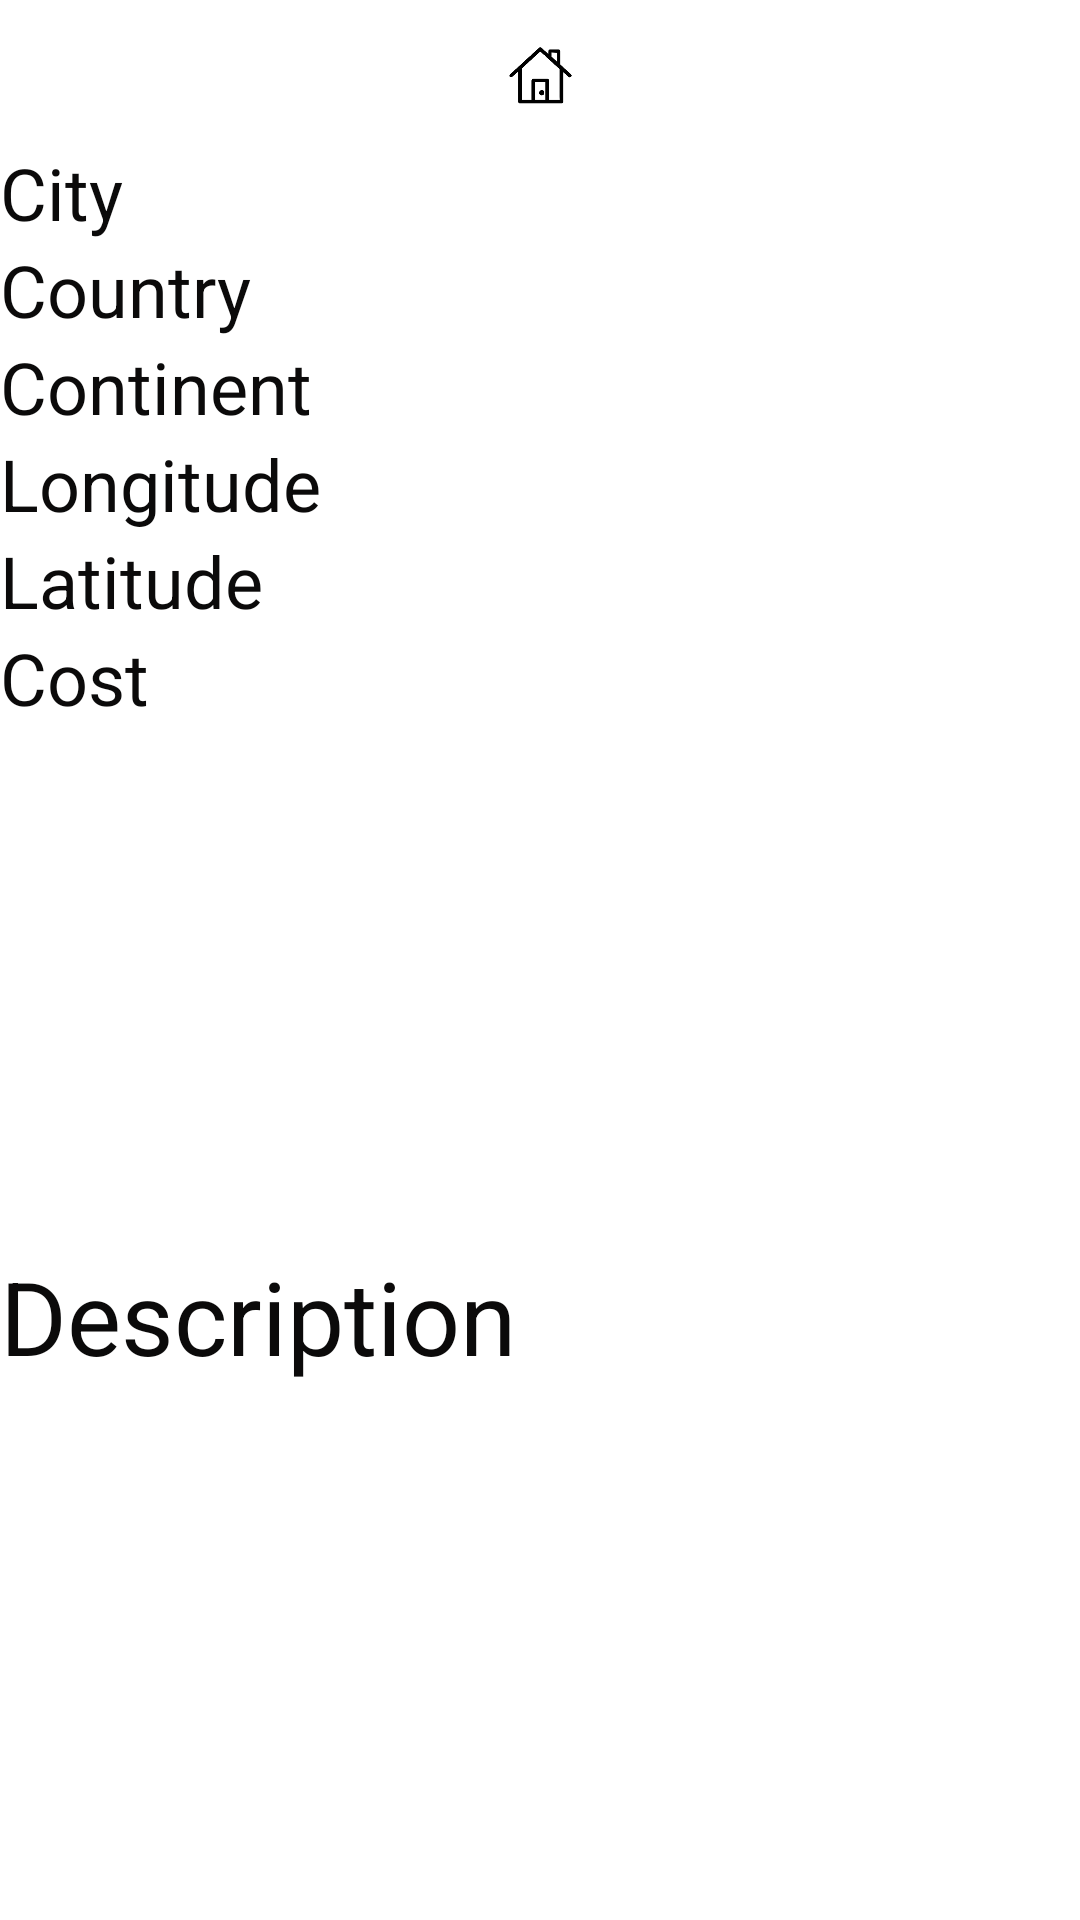

Android layout source for this screen:
<!-- AndroidManifest.xml: application theme Theme.Travel_Guide_App_1181390_1182126 -->
<!-- res/layout/fragment_home.xml -->
<?xml version="1.0" encoding="utf-8"?>
<androidx.constraintlayout.widget.ConstraintLayout xmlns:android="http://schemas.android.com/apk/res/android"
    xmlns:app="http://schemas.android.com/apk/res-auto"
    xmlns:tools="http://schemas.android.com/tools"
    android:id="@+id/home_layout"
    android:layout_width="match_parent"
    android:layout_height="match_parent"
    tools:context=".ui.home.HomeFragment">

    <LinearLayout
        android:layout_width="match_parent"
        android:layout_height="match_parent"
        android:orientation="vertical">

        <ImageView
            android:id="@+id/imageView2"
            android:layout_width="match_parent"
            android:layout_height="48dp"
            android:src="@drawable/home" />

        <LinearLayout
            android:layout_width="match_parent"
            android:layout_height="wrap_content"
            android:orientation="horizontal">

            <TextView
                android:id="@+id/city_textView1"
                android:layout_width="match_parent"
                android:layout_height="wrap_content"
                android:layout_weight="1"
                android:background="@color/white"
                android:text="City"
                android:textColor="#0B0A0A"
                android:textSize="24sp" />

            <TextView
                android:id="@+id/city_textView2"
                android:layout_width="match_parent"
                android:layout_height="wrap_content"
                android:layout_weight="1"
                android:textSize="24sp" />

        </LinearLayout>

        <LinearLayout
            android:layout_width="match_parent"
            android:layout_height="wrap_content"
            android:orientation="horizontal">

            <TextView
                android:id="@+id/country_textView1"
                android:layout_width="match_parent"
                android:layout_height="wrap_content"
                android:layout_weight="1"
                android:background="@color/white"
                android:text="Country"
                android:textColor="#0B0A0A"
                android:textSize="24sp" />

            <TextView
                android:id="@+id/country_textView2"
                android:layout_width="match_parent"
                android:layout_height="wrap_content"
                android:layout_weight="1"
                android:textSize="24sp" />
        </LinearLayout>

        <LinearLayout
            android:layout_width="match_parent"
            android:layout_height="wrap_content"
            android:orientation="horizontal">

            <TextView
                android:id="@+id/continent_textView1"
                android:layout_width="match_parent"
                android:layout_height="wrap_content"
                android:layout_weight="1"
                android:background="@color/white"
                android:text="Continent"
                android:textColor="#0B0A0A"
                android:textSize="24sp" />

            <TextView
                android:id="@+id/continent_textView2"
                android:layout_width="match_parent"
                android:layout_height="wrap_content"
                android:layout_weight="1"
                android:textSize="24sp" />

        </LinearLayout>

        <LinearLayout
            android:layout_width="match_parent"
            android:layout_height="wrap_content"
            android:orientation="horizontal">

            <TextView
                android:id="@+id/longitude_textView1"
                android:layout_width="match_parent"
                android:layout_height="wrap_content"
                android:layout_weight="1"
                android:background="@color/white"
                android:text="Longitude"
                android:textColor="#0B0A0A"
                android:textSize="24sp" />

            <TextView
                android:id="@+id/longitude_textView2"
                android:layout_width="match_parent"
                android:layout_height="wrap_content"
                android:layout_weight="1"
                android:textSize="24sp" />


        </LinearLayout>

        <LinearLayout
            android:layout_width="match_parent"
            android:layout_height="wrap_content"
            android:orientation="horizontal">

            <TextView
                android:id="@+id/latitude_textView1"
                android:layout_width="match_parent"
                android:layout_height="wrap_content"
                android:layout_weight="1"
                android:background="@color/white"
                android:text="Latitude"
                android:textColor="#0B0A0A"
                android:textSize="24sp" />

            <TextView
                android:id="@+id/latitude_textView2"
                android:layout_width="match_parent"
                android:layout_height="wrap_content"
                android:layout_weight="1"
                android:textSize="24sp" />

        </LinearLayout>

        <LinearLayout
            android:layout_width="match_parent"
            android:layout_height="wrap_content"
            android:orientation="horizontal">

            <TextView
                android:id="@+id/cost_textView1"
                android:layout_width="match_parent"
                android:layout_height="wrap_content"
                android:layout_weight="1"
                android:background="@color/white"
                android:text="Cost"
                android:textColor="#0B0A0A"
                android:textSize="24sp" />

            <TextView
                android:id="@+id/cost_textView2"
                android:layout_width="match_parent"
                android:layout_height="wrap_content"
                android:layout_weight="1"
                android:textSize="24sp" />


        </LinearLayout>

        <LinearLayout
            android:layout_width="match_parent"
            android:layout_height="wrap_content"
            android:orientation="horizontal">

            <ImageView
                android:id="@+id/city_imageView"
                android:layout_width="wrap_content"
                android:layout_height="174dp"
                android:layout_weight="1"
                tools:src="@tools:sample/avatars" />

        </LinearLayout>

        <LinearLayout
            android:layout_width="match_parent"
            android:layout_height="wrap_content"
            android:orientation="vertical">


            <TextView
                android:id="@+id/description_textView1"
                android:layout_width="match_parent"
                android:layout_height="wrap_content"
                android:layout_weight="1"
                android:text="Description"
                android:textColor="#0B0A0A"
                android:textSize="34sp" />

            <Space
                android:layout_width="match_parent"
                android:layout_height="14dp"
                android:layout_weight="1" />

            <TextView
                android:id="@+id/description_textView2"
                android:layout_width="match_parent"
                android:layout_height="wrap_content"
                android:layout_weight="1"
                android:textSize="16sp" />

        </LinearLayout>

    </LinearLayout>

</androidx.constraintlayout.widget.ConstraintLayout>
<!-- resources referenced by this layout -->
<resources>
  <!-- drawable home: png bitmap (drawable-v24, 5637 bytes) -->
  <style name="Theme.Travel_Guide_App_1181390_1182126" parent="Theme.MaterialComponents.DayNight.DarkActionBar">
          
          <item name="colorPrimary">@color/purple_500</item>
          <item name="colorPrimaryVariant">@color/purple_700</item>
          <item name="colorOnPrimary">@color/white</item>
          
          <item name="colorSecondary">@color/teal_200</item>
          <item name="colorSecondaryVariant">@color/teal_700</item>
          <item name="colorOnSecondary">@color/black</item>
          
          <item name="android:statusBarColor">?attr/colorPrimaryVariant</item>
          
      </style>
  <!-- not gathered from this repository: default colours our renderer supplied (Android Studio template values) -->
  <color name="purple_500">#FF6200EE</color>
  <color name="purple_700">#FF3700B3</color>
  <color name="teal_200">#FF03DAC5</color>
  <color name="teal_700">#FF018786</color>
  <color name="black">#FF000000</color>
  <color name="white">#FFFFFFFF</color>
</resources>
